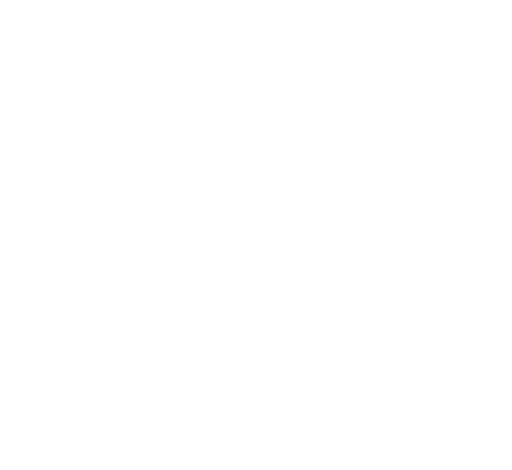
t = 0.00 s
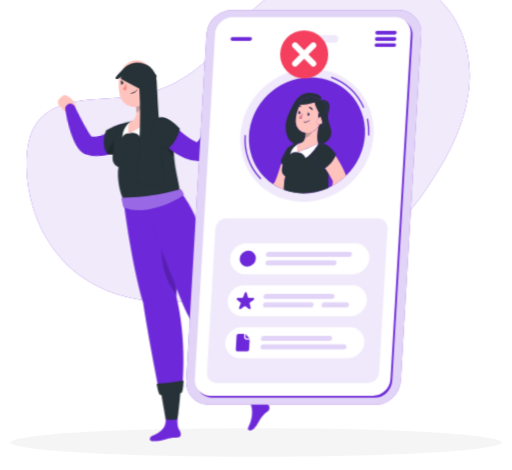
t = 1.70 s
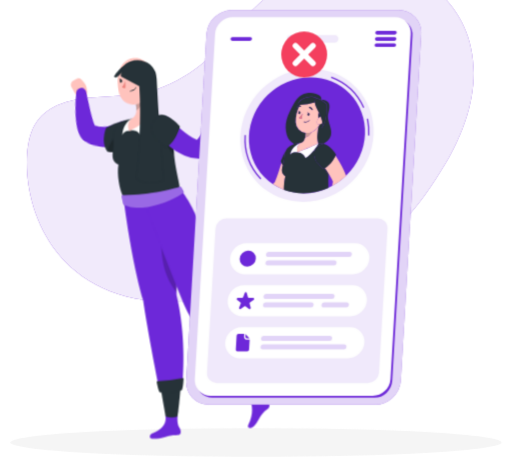
t = 2.90 s
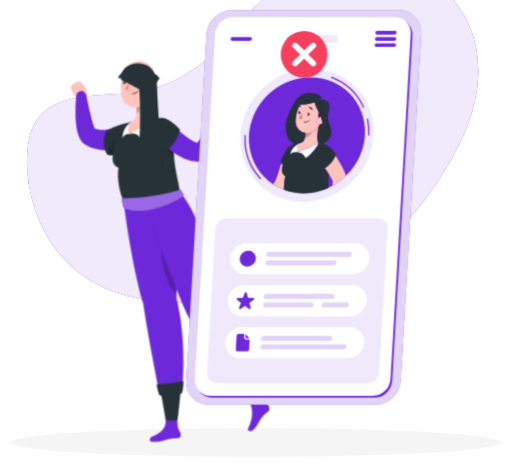
t = 4.70 s
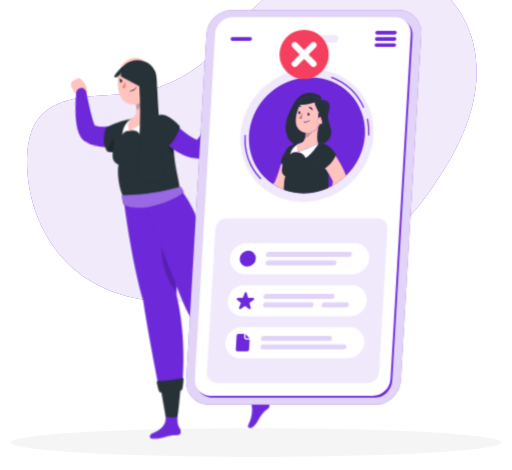
t = 6.10 s
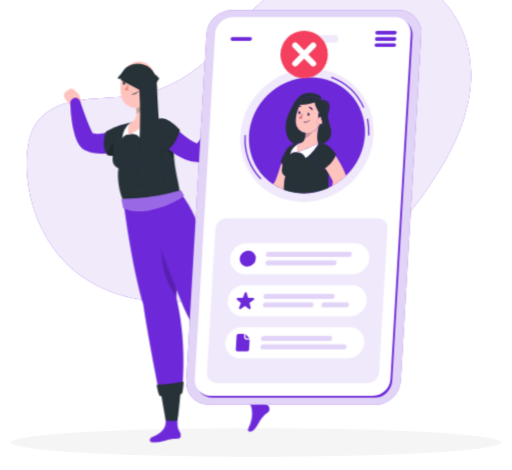
t = 7.60 s

The animated SVG that drew these frames (rendered in a browser with its animation timeline set to each time). Animation: 8 CSS @keyframes rules; one cycle of 9.10 s, repeats indefinitely.

<svg xmlns="http://www.w3.org/2000/svg" viewBox="48 67 404 371" id="ss-interest-gone-f"><style>svg#ss-interest-gone-f #wave{transform-box:view-box;transform-origin:148px 182px;animation:0.8s ease-in-out 1.0s infinite k-wave}svg#ss-interest-gone-f #head{transform-box:view-box;transform-origin:156px 157px;animation:4s ease-in-out 1.0s infinite k-head}svg#ss-interest-gone-f #binter-p{transform-box:view-box;transform-origin:288px 110px;animation:2.00s ease-in-out 1.1s infinite pulse}svg#ss-interest-gone-f #background-simple{transform-box:fill-box;transform-origin:center;animation:0.8s 1 both cubic-bezier(.2,.7,.2,1) bxGrow,8s infinite none ease-in-out drift;animation-delay:0s,0.9s}svg#ss-interest-gone-f #Shadow{transform-box:fill-box;transform-origin:center;animation:0.6s 1 both linear bxFade;animation-delay:0.2s}svg#ss-interest-gone-f #Character{transform-box:fill-box;transform-origin:center;animation:0.7s 1 both cubic-bezier(.2,.7,.2,1) bxIn,3.2s infinite none ease-in-out bob;animation-delay:0.18s,1.08s}svg#ss-interest-gone-f #Device{transform-box:fill-box;transform-origin:center;animation:0.7s 1 both cubic-bezier(.2,.7,.2,1) bxIn;animation-delay:0.36s}@keyframes bob{0%,100%{transform:none}50%{transform:translateY(-3px)}}@keyframes bxFade{from{opacity:0}to{opacity:1}}@keyframes bxGrow{from{opacity:0;transform:scale(.92)}to{opacity:1;transform:none}}@keyframes bxIn{from{opacity:0;transform:translateY(14px)}to{opacity:1;transform:none}}@keyframes drift{0%,100%{transform:none}50%{transform:translate(4px,-3px) scale(1.02)}}@keyframes pulse{0%,100%{transform:scale(1)}50%{transform:scale(1.08)}}@keyframes k-wave{0%,100%{transform:rotate(-10deg)}50%{transform:rotate(10deg)}}@keyframes k-head{0%,100%{transform:rotate(0)}30%,50%{transform:rotate(-6deg)}75%{transform:rotate(3deg)}}@media (prefers-reduced-motion: reduce){svg#ss-interest-gone-f *{animation:none!important}}</style><g id="background-simple"><path d="M155.78,142.76c28.22-4.3,53-22.45,72.54-45.58C313-21.52,487.63,62.69,388.5,209.42c-48,75.84-112.87,90-179.65,94.65C74.93,320.3,59.52,205.84,72.51,172.42,86,139.64,128.74,147.7,155.78,142.76Z" style="fill:#6D28D9" /><path d="M155.78,142.76c28.22-4.3,53-22.45,72.54-45.58C313-21.52,487.63,62.69,388.5,209.42c-48,75.84-112.87,90-179.65,94.65C74.93,320.3,59.52,205.84,72.51,172.42,86,139.64,128.74,147.7,155.78,142.76Z" style="fill:#fff;opacity:0.9" /></g><g id="Shadow"><ellipse id="path" cx="250" cy="416.24" rx="193.89" ry="11.32" style="fill:#f5f5f5" /></g><g id="Character"><g id="wave"><path d="M111.59,145.47l-.62-2a8.18,8.18,0,0,0-2.25-3.55l-2-1.82a3.69,3.69,0,0,0-4.71-.25l-2.14,1.6a3.69,3.69,0,0,0-.72,5.2l1.38,1.8s3.24,5.48,7.93,7.38l1.08-.92,0,0A7,7,0,0,0,111.59,145.47Z" style="fill:#ffc3bd" /><path d="M150.46,180.19l-.64.49-.52.38-1,.7c-.67.44-1.35.85-2,1.25a43.44,43.44,0,0,1-4.2,2.12,38.58,38.58,0,0,1-9.25,2.76,31.8,31.8,0,0,1-10.17.06,26.89,26.89,0,0,1-5.06-1.31c-.41-.13-.82-.3-1.22-.47l-.6-.25-.3-.13-.33-.14-.42-.2a10.34,10.34,0,0,1-2.39-1.69,12.61,12.61,0,0,1-1.41-1.55,20.81,20.81,0,0,1-2.72-5c-.6-1.48-1.06-2.9-1.47-4.29a79.71,79.71,0,0,1-1.81-8.17,107.52,107.52,0,0,1-1.53-16.1,4,4,0,0,1,7.85-1.46l0,.11c1.74,4.79,3.41,9.7,5.17,14.36.91,2.32,1.79,4.63,2.79,6.73.48,1.05,1,2.05,1.49,2.92a7.13,7.13,0,0,0,1.27,1.73s0,0-.07-.14a2.81,2.81,0,0,0-.8-.58l-.19-.1c-.06,0-.18-.07-.11-.05l.16,0,.31.08a4.8,4.8,0,0,0,.63.15,16.89,16.89,0,0,0,2.56.31,20,20,0,0,0,5.35-.56,30.57,30.57,0,0,0,5.58-2c.93-.42,1.85-.91,2.75-1.4.45-.25.89-.52,1.31-.78l1-.64.78-.49a8.05,8.05,0,0,1,9.14,13.24Z" style="fill:#6D28D9" /></g><path d="M168,411.88c6.33-2.09,11.66-6.37,10.59-13.88-.47-3.22,9.86-4.48,9.86-4.48-1.17,10.23.11,12,1.34,14.31s1.16,5.14-1,5.39c-2.56.31-3.13,0-6.31.45-3.72.49-6.13,2.43-13.56,2.43C164.91,416.1,166,412.54,168,411.88Z" style="fill:#6D28D9" /><path d="M187.25,302.61c.73-51.24-4-79.17-4-79.17l-37.91,1.89s5.61,46.88,15.57,81.41c2.66,18.53,8.65,49.87,12.8,70.92a91.05,91.05,0,0,0,18.17-3.44C193.33,355.73,193.59,329,187.25,302.61Z" style="fill:#6D28D9" /><path d="M188.07,398.54s1.48-9.68,2.48-24.32A68,68,0,0,1,175,377.66c2.16,12.78,3.7,20.92,3.7,20.92A13.68,13.68,0,0,0,188.07,398.54Z" style="fill:#263238" /><path d="M171.64,371.53c.33,1.76,1.25,6.17,2.16,7.72a.68.68,0,0,0,.5.33c7.07.89,14.13-.53,17-1.81a.62.62,0,0,0,.35-.36c.8-2.12,1.09-6.58,1.18-8.46a.67.67,0,0,0-.8-.69,170.06,170.06,0,0,1-19.82,2.48A.66.66,0,0,0,171.64,371.53Z" style="fill:#263238" /><path d="M145.84,165.08c-5.62,1-14.19,5.75-14.19,5.75s-4.51,10.8.89,18.58c5.32,1.26,8,.23,8,.23Z" style="fill:#263238" /><path d="M132.54,189.41c5.32,1.26,8,.23,8,.23l-.19-14.57C136.74,179.93,133.73,184.75,132.54,189.41Z" style="opacity:0.2" /><path d="M187.05,272.38c-4.24-10.37-8.8-18.91-10.55-26.71-3,21.21-.64,40.72,10.77,54.7C187.4,290.05,187.29,280.71,187.05,272.38Z" style="opacity:0.2" /><path d="M245,353.7l-15.13,10.76c-12.35-16.09-30.87-40.67-35.35-51.37-11.38-27.15-34.26-87-34.26-87l29.7-6.9s18.74,17.4,30.83,83.06C230.91,316.63,239.43,337.79,245,353.7Z" style="fill:#6D28D9" /><path d="M244.13,404.7c3.77-7.37,3.82-15.49-.25-21.89-1.75-2.74,7.14-8.15,7.14-8.15,3.14,9.81,5.7,10.38,7.88,11.9s2.4,4.79.56,5.9a15.23,15.23,0,0,0-5,4.75c-2.28,3-3.56,7.12-6.83,9.69C245.54,408.53,242.47,407.93,244.13,404.7Z" style="fill:#6D28D9" /><path d="M252.67,379.16s-2.61-9.18-7.73-22.93a68.85,68.85,0,0,1-12.75,9.54c7.23,10.76,12.52,18.49,12.52,18.49A17.37,17.37,0,0,0,252.67,379.16Z" style="fill:#263238" /><path d="M226.6,361.57c1,1.46,3.68,5.11,5.15,6.14a.7.7,0,0,0,.6.1c6.8-2.1,12.65-6.31,14.79-8.68a.6.6,0,0,0,.16-.48c-.14-2.25-1.72-6.44-2.41-8.19a.67.67,0,0,0-1-.3,169.51,169.51,0,0,1-17,10.43A.67.67,0,0,0,226.6,361.57Z" style="fill:#263238" /><path d="M137.26,180c1.36,8.85-3.91,15.71,4.2,19.79-1.35,6.73.65,20.17,3.86,25.5,4.51,2.45,26.57-1.17,44.6-6.11-.26-7.7-6.59-22.85-4.83-48.07a9.87,9.87,0,0,0-10.2-10.54c-1.56,0-3.22.15-4.9.3a123.85,123.85,0,0,0-17.57,2.4c-1.87.44-3.8.94-5.63,1.46A13.56,13.56,0,0,0,137.26,180Z" style="fill:#263238" /><path d="M150,173.27s5.65-2.06,8.61,3c4.93-2.77,11.86-14.48,11.37-15.37C161.73,163.17,150,173.27,150,173.27Z" style="fill:#fff" /><path d="M150,173.27s-4.29-.51-5.5,3.29c0-7.5,5.06-12.22,7.27-13.1C151,165.42,150,173.27,150,173.27Z" style="fill:#fff" /><path d="M167.82,141.05c-.63,5.85-.73,15.25,2.17,19.86,0,0-11,7.53-20,12.36-2.83-6.55,1.77-9.81,1.77-9.81,4.29-1.64,4.25-7.13,3.67-11.33Z" style="fill:#ffc3bd" /><g id="head"><path d="M155.45,152.13l7-6.3a6.89,6.89,0,0,1-.22,3.53,14.84,14.84,0,0,1-6.58,7.75A23.48,23.48,0,0,0,155.45,152.13Z" style="opacity:0.2" /><path d="M170.08,130.18c-1,9.5-1.15,13.53-6.05,18.23-7.38,7.07-18.61,3.83-20.46-5.75-1.67-8.63.16-22.71,9.44-26.14S171,120.69,170.08,130.18Z" style="fill:#ffc3bd" /><path d="M168,137.13a7.75,7.75,0,0,1-.34-10.85c2.5-2.53,6,2.71,6,2.71Z" style="fill:#263238" /><path d="M156.41,132.81c0,.78-.47,1.39-1,1.37s-.89-.67-.86-1.44.47-1.39,1-1.37S156.44,132,156.41,132.81Z" style="fill:#263238" /><path d="M146.87,132.58c0,.77-.46,1.38-1,1.36s-.89-.66-.86-1.44.46-1.38,1-1.36S146.9,131.8,146.87,132.58Z" style="fill:#263238" /><path d="M146.23,131.19l-1.84-.61S145.29,132.07,146.23,131.19Z" style="fill:#263238" /><path d="M149.22,132.88a20.74,20.74,0,0,1-3,4.84,3.34,3.34,0,0,0,2.74.62Z" style="fill:#ed847e" /><path d="M153.35,141.38a6.94,6.94,0,0,1-1.31.06.23.23,0,0,1-.22-.23.23.23,0,0,1,.24-.22,6.17,6.17,0,0,0,5.1-2.2.22.22,0,0,1,.31-.06.23.23,0,0,1,.06.32A6.36,6.36,0,0,1,153.35,141.38Z" style="fill:#263238" /><path d="M171.66,138.14a6.1,6.1,0,0,1-3.84,3.26c-2.13.53-3.12-1.81-2.46-4.15.59-2.11,2.42-4.92,4.52-4.41S172.69,136.09,171.66,138.14Z" style="fill:#ffc3bd" /><path d="M158.4,127.71a.43.43,0,0,1-.3-.19,3.64,3.64,0,0,0-2.84-1.67.44.44,0,0,1-.46-.44.45.45,0,0,1,.45-.47,4.51,4.51,0,0,1,3.6,2.07.45.45,0,0,1-.12.63A.44.44,0,0,1,158.4,127.71Z" style="fill:#263238" /><path d="M142.65,127.38a.49.49,0,0,1-.31-.14.45.45,0,0,1,0-.64,4.53,4.53,0,0,1,3.93-1.36.46.46,0,0,1,.35.54.45.45,0,0,1-.54.35,3.63,3.63,0,0,0-3.1,1.11A.47.47,0,0,1,142.65,127.38Z" style="fill:#263238" /><path d="M155.77,131.42l-1.84-.6S154.82,132.31,155.77,131.42Z" style="fill:#263238" /><path id="haircap" d="M171.0 140.6 C172.7 117.0 156.5 110.2 140.8 128.4 C142.0 130.7 144.9 128.4 147.8 125.4 C155.1 128.4 162.3 132.2 164.6 140.6 C165.8 145.5 167.5 149.3 169.3 152.0 Z" style="fill:#263238" /></g><path id="hairlong" d="M143.4 130.3 C142.0 113.2 171.0 112.4 171.6 132.2 C173.3 166.4 175.3 189.2 176.8 212.0 C168.1 215.8 157.9 213.9 155.1 210.1 C157.9 189.2 159.4 162.6 157.9 137.9 Z" style="fill:#263238" /><path d="M184.85,176a120,120,0,0,0,.53,16c-5-5.28-11.28-15.25-11.69-20.25Z" style="opacity:0.2" /><path d="M217.5,157.22l1.09-6.35,9.87,3.81s-2.29,5.91-6.5,8.52l-1.17-.74A6.92,6.92,0,0,1,217.5,157.22Z" style="fill:#ffc3bd" /><path d="M224.75,147.33,228,149.1a3.06,3.06,0,0,1,1.24,4.13l-.77,1.45-9.87-3.81,2.35-2.81A3.07,3.07,0,0,1,224.75,147.33Z" style="fill:#ffc3bd" /><path d="M183.09,164.47l1.26,1.3,1.37,1.39c.93.91,1.86,1.84,2.82,2.72,1.9,1.79,3.86,3.45,5.83,5a43.76,43.76,0,0,0,5.9,3.9,16.08,16.08,0,0,0,5.09,1.82l-2.69.5c-.66.32-.62.46-.48.35a4.23,4.23,0,0,0,.74-.63,19.56,19.56,0,0,0,2-2.45c1.36-1.93,2.74-4.12,4-6.39s2.6-4.6,3.89-7l3.85-7.12,0-.06a4.05,4.05,0,0,1,7.57,2.57c-.46,2.88-1.09,5.6-1.79,8.37S221,174.25,220,177a69.52,69.52,0,0,1-3.48,8.29,37.14,37.14,0,0,1-2.63,4.36,18.17,18.17,0,0,1-2.06,2.4,12.47,12.47,0,0,1-3.89,2.63,6.15,6.15,0,0,1-2.25.49h-.44a27.73,27.73,0,0,1-11.47-2.41,49.22,49.22,0,0,1-4.66-2.29q-2.17-1.28-4.19-2.65a72.08,72.08,0,0,1-7.46-6c-1.15-1.06-2.29-2.13-3.38-3.26-.54-.56-1.09-1.12-1.62-1.71s-1-1.13-1.65-1.88a8.08,8.08,0,0,1,12-10.84Z" style="fill:#6D28D9" /><path d="M175.33,160.62c7.33.22,14.62,9,14.62,9s-2.82,11.65-10.85,16.67c-4.52-3.52-8.35-6.34-8.35-6.34C164.36,170.58,166.49,164.36,175.33,160.62Z" style="fill:#263238" /><path d="M143.86,224.64c.54,3.13,1.19,5.59,1.4,6.34a.61.61,0,0,0,.29.38c1.07.59,5.95,3,14.91,2.47,10-.54,24.67-6,32.28-11.81a.64.64,0,0,0,.2-.75,28.42,28.42,0,0,0-2.05-3.76.64.64,0,0,0-.72-.26c-3.28,1-23.93,6.91-45.68,6.65A.64.64,0,0,0,143.86,224.64Z" style="fill:#6D28D9" /><path d="M143.86,224.64c.54,3.13,1.19,5.59,1.4,6.34a.61.61,0,0,0,.29.38c1.07.59,5.95,3,14.91,2.47,10-.54,24.67-6,32.28-11.81a.64.64,0,0,0,.2-.75,28.42,28.42,0,0,0-2.05-3.76.64.64,0,0,0-.72-.26c-3.28,1-23.93,6.91-45.68,6.65A.64.64,0,0,0,143.86,224.64Z" style="fill:#fff;opacity:0.30000000000000004" /></g><g id="Device"><path d="M344.27,386.41H212.61a17.65,17.65,0,0,1-17.77-18.88l16-273.65a20.34,20.34,0,0,1,20-18.88H362.53A17.65,17.65,0,0,1,380.3,93.88L364.25,367.53A20.34,20.34,0,0,1,344.27,386.41Z" style="fill:#6D28D9" /><path d="M344.27,386.41H212.61a17.65,17.65,0,0,1-17.77-18.88l16-273.65a20.34,20.34,0,0,1,20-18.88H362.53A17.65,17.65,0,0,1,380.3,93.88L364.25,367.53A20.34,20.34,0,0,1,344.27,386.41Z" style="fill:#fff;opacity:0.8" /><path d="M343.49,380.93h-128A12.4,12.4,0,0,1,203,367.67L219,95.21a14.3,14.3,0,0,1,14-13.27H361a12.41,12.41,0,0,1,12.49,13.27l-16,272.46A14.29,14.29,0,0,1,343.49,380.93Z" style="fill:#6D28D9" /><path d="M342.11,379.47h-128a12.41,12.41,0,0,1-12.49-13.27l16-272.46a14.3,14.3,0,0,1,14-13.27h128a12.41,12.41,0,0,1,12.49,13.27l-16,272.46A14.3,14.3,0,0,1,342.11,379.47Z" style="fill:#fff" /><path d="M338.37,369.34H219a7.67,7.67,0,0,1-7.72-8.2L218,247.49a8.83,8.83,0,0,1,8.68-8.2H346a7.67,7.67,0,0,1,7.72,8.2l-6.67,113.65A8.83,8.83,0,0,1,338.37,369.34Z" style="fill:#6D28D9;opacity:0.1" /><path d="M311.86,100.68H277.07a2.74,2.74,0,0,1-2.76-2.93h0a3.16,3.16,0,0,1,3.11-2.94H312.2A2.74,2.74,0,0,1,315,97.75h0A3.15,3.15,0,0,1,311.86,100.68Z" style="fill:#6D28D9;opacity:0.1" /><ellipse cx="290.18" cy="173.79" rx="54.07" ry="50.99" transform="translate(-39.07 251.27) rotate(-44.16)" style="fill:#6D28D9;opacity:0.1" /><path d="M253.4,208.57a46.41,46.41,0,0,1-12.47-35l1,0a45.45,45.45,0,0,0,12.2,34.25Z" style="fill:#6D28D9" /><path d="M339.42,174l-1-.06a47.94,47.94,0,0,0-1-13.14l1-.22A48.42,48.42,0,0,1,339.42,174Z" style="fill:#6D28D9" /><path d="M334.52,152.1a45,45,0,0,0-25.35-23.69l.35-.94a45.89,45.89,0,0,1,25.91,24.23Z" style="fill:#6D28D9" /><ellipse cx="290.18" cy="173.79" rx="47.12" ry="44.43" transform="translate(-39.07 251.27) rotate(-44.16)" style="fill:#6D28D9" /><path d="M285.09,180h0c2.2-.49,3.23-2.37,3.7-4.51.05-.23.09-.45.13-.67l0-.2a22.74,22.74,0,0,0,.2-2.69,8.72,8.72,0,0,1-7.86-8.54A25.73,25.73,0,0,1,284,151.15a2.81,2.81,0,0,0-1.35.56.33.33,0,0,1-.27.06.36.36,0,0,1-.22-.13.36.36,0,0,1,.07-.49,3.56,3.56,0,0,1,2.16-.72c.15-.24.29-.49.44-.72-.64,0-1.26,0-1.86,0,.66-4.62,9.55-8.5,15.61-5,2.7.54,7.16,4.4,7.16,4.4a56.89,56.89,0,0,1-.21,7.37h0c-.4,4.18-1.39,9.09-3.8,11.83a8.7,8.7,0,0,0,.64-4.45,4.66,4.66,0,0,1-2.08,1.19,12.45,12.45,0,0,1-1,1.76c-.94,4.29-1.61,10-.18,13.29,1.29.08,2.54.2,3.73.33l.29.05a21.34,21.34,0,0,0,2.26-1.53c9-7-.55-15.22,1.7-22.75s.35-10.39-5.8-10.63c2.55-4.07-13.65-10.57-20.77,2.06-6.45,11.45-8.53,17.17-6.21,26.12a11.75,11.75,0,0,0,5.51,6.89,10.54,10.54,0,0,1,1.38-.28C282.47,180.24,283.79,180.1,285.09,180Z" style="fill:#263238" /><path d="M271.1,197.6a22,22,0,0,1-1-2c-.68,2-1.35,4-2,6-.62,1.8-1.21,3.6-1.83,5.32l-.93,2.43-.4,1c-.14.27,0,.11,0,.19a10.44,10.44,0,0,1-1.41,1.36c-.11.11-.25.21-.37.31a42.5,42.5,0,0,0,8.87,4.57c.07-4.57.63-9.32,1.23-10.59C269.66,203.69,270.2,201,271.1,197.6Z" style="fill:#ffc3bd" /><path d="M274.6,184.11l-.25.35c.08-.12.17-.23.26-.34Z" style="fill:#263238" /><path d="M272.29,190.81a10.66,10.66,0,0,1,1.91-6.16,48.27,48.27,0,0,0-4.7,9.6s.18.53.56,1.36a22,22,0,0,0,1,2A25.8,25.8,0,0,0,272.29,190.81Z" style="fill:#263238" /><path d="M307.15,205.32a42.1,42.1,0,0,1-3.15-5.47c-.3.16-.61.32-.93.46-3-3.17-5.56-5.73-5.56-5.73-3.74-7.8-1.43-12.24,5.66-14.05a9.32,9.32,0,0,1,3.1,1.25,7.38,7.38,0,0,0-3.14-1.26l-.29-.05c-1.19-.13-2.44-.25-3.73-.33.28.73-6.14,10-10.17,11.47-1.65-4.16-6.28-4.44-6.28-4.44s-4.32-.89-5.66,1.83c.88-5.62,6.29-8.58,8.09-9-1.3.11-2.62.25-3.89.41a10.54,10.54,0,0,0-1.38.28,10.05,10.05,0,0,0-5.21,3.44c-.09.11-.18.22-.26.34l-.15.19a10.66,10.66,0,0,0-1.91,6.16,25.8,25.8,0,0,1-1.19,6.79c-.9,3.36-1.44,6.09,2.09,8.59-.6,1.27-1.16,6-1.23,10.59a44.26,44.26,0,0,0,15.53,2.76,47.32,47.32,0,0,0,19.66-4.31,103.13,103.13,0,0,1,.09-11.17h0C307.21,204.47,307.17,204.91,307.15,205.32Z" style="fill:#263238" /><path d="M282.66,187.17s4.63.28,6.28,4.44c4-1.52,10.45-10.74,10.17-11.47C299.11,180.14,290,184.56,282.66,187.17Z" style="fill:#fff" /><path d="M285.11,180h0c-1.8.43-7.21,3.39-8.09,9,1.34-2.72,5.66-1.83,5.66-1.83C281.28,181.91,285.11,180,285.11,180Z" style="fill:#fff" /><path d="M288.94,174.81l0-.2Z" style="fill:#ffc3bd" /><path d="M299.29,166.85a12.18,12.18,0,0,1-3.24,3.2,10.74,10.74,0,0,1-1.7,1,11.51,11.51,0,0,1-5.57,4.63l0-.17c-.47,2.14-1.5,4-3.7,4.51,0,0-3.83,1.92-2.45,7.18,7.35-2.61,16.45-7,16.45-7C297.68,176.86,298.35,171.14,299.29,166.85Z" style="fill:#ffc3bd" /><path d="M288.81,175.48c.05-.23.09-.45.13-.67C288.9,175,288.86,175.25,288.81,175.48Z" style="fill:#263238" /><path d="M288.81,175.48c.05-.23.09-.45.13-.67C288.9,175,288.86,175.25,288.81,175.48Z" style="opacity:0.2" /><path d="M289.17,171.92a22.74,22.74,0,0,1-.2,2.69,20.93,20.93,0,0,0,.2-2.69Z" style="fill:#263238" /><path d="M289.17,171.92a22.74,22.74,0,0,1-.2,2.69,20.93,20.93,0,0,0,.2-2.69Z" style="opacity:0.2" /><path d="M294.35,171a9.69,9.69,0,0,1-5.18.9,20.93,20.93,0,0,1-.2,2.69l0,.2c0,.22-.08.44-.13.67l0,.17A11.51,11.51,0,0,0,294.35,171Z" style="fill:#ffc3bd" /><path d="M294.35,171a9.69,9.69,0,0,1-5.18.9,20.93,20.93,0,0,1-.2,2.69l0,.2c0,.22-.08.44-.13.67l0,.17A11.51,11.51,0,0,0,294.35,171Z" style="opacity:0.2" /><path d="M294.35,171a10.74,10.74,0,0,0,1.7-1,12.18,12.18,0,0,0,3.24-3.2,12.45,12.45,0,0,0,1-1.76c-.19,0-.38.1-.56.12-1.67.15-2.14-1.73-1.38-3.41a6.58,6.58,0,0,1,1-1.57,6.05,6.05,0,0,1,.3-4.32c-1.52-3.12-3.13-6-3.28-8.09a42.67,42.67,0,0,1-11.54,1.89c-.15.23-.29.48-.44.72a3.32,3.32,0,0,1,1,.15.34.34,0,0,1,.2.44.35.35,0,0,1-.44.21,2.52,2.52,0,0,0-1.11-.08,25.73,25.73,0,0,0-2.67,12.23,8.72,8.72,0,0,0,7.86,8.54h0A9.69,9.69,0,0,0,294.35,171Zm-2.23-19.64a3.42,3.42,0,0,1,2.48,2,.36.36,0,0,1-.16.47.34.34,0,0,1-.26,0,.3.3,0,0,1-.2-.18,2.74,2.74,0,0,0-2-1.57.36.36,0,0,1-.3-.39A.35.35,0,0,1,292.12,151.38Zm-.35,4.94h0a1,1,0,0,1,.35,1.11c-.11.58-.51,1-.89.91s-.6-.6-.49-1.18a1.35,1.35,0,0,1,.43-.76,1.51,1.51,0,0,1-.69-.76Zm-8.2-.42a1.34,1.34,0,0,1,.42-.75,1.57,1.57,0,0,1-.68-.77l1.31.67h0a1.05,1.05,0,0,1,.35,1.11c-.12.58-.51,1-.89.92S283.46,156.48,283.57,155.9Zm2.32,4.86a2.55,2.55,0,0,1-2-.79,16.08,16.08,0,0,0,2.78-3.3Zm1.93,2.68a.18.18,0,0,1-.13-.21.17.17,0,0,1,.2-.13A4.7,4.7,0,0,0,292,162a.17.17,0,1,1,.25.24,4.85,4.85,0,0,1-3.42,1.28A7.22,7.22,0,0,1,287.82,163.44Z" style="fill:#ffc3bd" /><polygon points="305.51 156.52 305.51 156.52 305.51 156.52 305.51 156.52" style="fill:#263238" /><path d="M301,159c-.42-1-.9-2.07-1.39-3.07a6.05,6.05,0,0,0-.3,4.32A4.05,4.05,0,0,1,301,159Z" style="fill:#263238" /><path d="M291.15,156.41a1.35,1.35,0,0,0-.43.76c-.11.58.11,1.11.49,1.18s.78-.33.89-.91a1,1,0,0,0-.35-1.11A.61.61,0,0,1,291.15,156.41Z" style="fill:#263238" /><path d="M285,156.17a1.05,1.05,0,0,0-.35-1.11.66.66,0,0,1-.61.09,1.34,1.34,0,0,0-.42.75c-.11.58.11,1.11.49,1.19S284.83,156.75,285,156.17Z" style="fill:#263238" /><path d="M284.6,155.06h0l-1.31-.67a1.57,1.57,0,0,0,.68.77A.66.66,0,0,0,284.6,155.06Z" style="fill:#263238" /><path d="M283.9,160a2.55,2.55,0,0,0,2,.79l.79-4.09A16.08,16.08,0,0,1,283.9,160Z" style="fill:#ed847e" /><path d="M292.23,162a.18.18,0,0,0-.25,0,4.7,4.7,0,0,1-4.09,1.08.17.17,0,0,0-.2.13.18.18,0,0,0,.13.21,7.22,7.22,0,0,0,1,.1,4.85,4.85,0,0,0,3.42-1.28A.18.18,0,0,0,292.23,162Z" style="fill:#263238" /><path d="M301,159a4.05,4.05,0,0,0-1.69,1.25,6.58,6.58,0,0,0-1,1.57c-.76,1.68-.29,3.56,1.38,3.41.18,0,.37-.08.56-.12a4.66,4.66,0,0,0,2.08-1.19A18.12,18.12,0,0,0,301,159Z" style="fill:#ffc3bd" /><path d="M296.56,146.32c.06-1.44.88-1.79,2-1.57-6.06-3.54-14.95.34-15.61,5,.6,0,1.22,0,1.86,0a42.67,42.67,0,0,0,11.54-1.89A3.19,3.19,0,0,1,296.56,146.32Z" style="fill:#263238" /><path d="M296.56,146.32a3.19,3.19,0,0,0-.21,1.5c.15,2.12,1.76,5,3.28,8.09.49,1,1,2,1.39,3.07a18.12,18.12,0,0,1,1.33,4.92,8.7,8.7,0,0,1-.64,4.45c2.41-2.74,3.4-7.65,3.8-11.83h0a56.89,56.89,0,0,0,.21-7.37s-4.46-3.86-7.16-4.4C297.44,144.53,296.62,144.88,296.56,146.32Z" style="fill:#263238" /><path d="M292,152.07a2.74,2.74,0,0,1,2,1.57.3.3,0,0,0,.2.18.34.34,0,0,0,.26,0,.36.36,0,0,0,.16-.47,3.42,3.42,0,0,0-2.48-2,.35.35,0,0,0-.39.3A.36.36,0,0,0,292,152.07Z" style="fill:#263238" /><path d="M285.09,151.23a.35.35,0,0,0,.44-.21.34.34,0,0,0-.2-.44,3.32,3.32,0,0,0-1-.15,3.56,3.56,0,0,0-2.16.72.36.36,0,0,0-.07.49.36.36,0,0,0,.22.13.33.33,0,0,0,.27-.06,2.81,2.81,0,0,1,1.35-.56A2.52,2.52,0,0,1,285.09,151.23Z" style="fill:#263238" /><path d="M291.15,156.41a.61.61,0,0,0,.6-.08h0l-1.31-.67A1.51,1.51,0,0,0,291.15,156.41Z" style="fill:#263238" /><path d="M307.15,205.32c0-.41.06-.85.08-1.27-.56-.89-1.13-1.79-1.72-2.68l-1.15-1.71-.36.19A42.1,42.1,0,0,0,307.15,205.32Z" style="fill:#263238" /><path d="M307.15,205.32c0-.41.06-.85.08-1.27-.56-.89-1.13-1.79-1.72-2.68l-1.15-1.71-.36.19A42.1,42.1,0,0,0,307.15,205.32Z" style="opacity:0.2" /><path d="M310.12,213.6l0,.16a49.61,49.61,0,0,0,10.92-8,43.2,43.2,0,0,0-1.92-4.73,66.63,66.63,0,0,0-3.23-6.11c-1-1.72-2.06-3.36-3.15-5-1,2.09-3.84,7.12-8.35,9.71l1.15,1.71c.59.89,1.16,1.79,1.72,2.68h0c.49.78,1,1.57,1.41,2.35.77,1.35,1.49,2.71,2,4l-.1.68C310.45,211.88,310.3,212.73,310.12,213.6Z" style="fill:#ffc3bd" /><path d="M297.51,194.58s2.56,2.56,5.56,5.73c.32-.14.63-.3.93-.46l.36-.19c4.51-2.59,7.33-7.62,8.35-9.71.29-.59.44-.95.44-.95s-2.9-4.8-6.88-7.22a9.32,9.32,0,0,0-3.1-1.25C296.08,182.34,293.77,186.78,297.51,194.58Z" style="fill:#263238" /><path d="M345.46,94.27h14.09a1.54,1.54,0,0,0,1.51-1.43h0a1.33,1.33,0,0,0-1.34-1.42h-14.1a1.54,1.54,0,0,0-1.51,1.42h0A1.33,1.33,0,0,0,345.46,94.27Z" style="fill:#6D28D9" /><path d="M345.17,99.18h14.09a1.54,1.54,0,0,0,1.51-1.43h0a1.33,1.33,0,0,0-1.34-1.43H345.34a1.54,1.54,0,0,0-1.52,1.43h0A1.35,1.35,0,0,0,345.17,99.18Z" style="fill:#6D28D9" /><path d="M231.18,99.18h14.09a1.55,1.55,0,0,0,1.52-1.43h0a1.34,1.34,0,0,0-1.35-1.43H231.35a1.53,1.53,0,0,0-1.51,1.43h0A1.34,1.34,0,0,0,231.18,99.18Z" style="fill:#6D28D9" /><path d="M344.88,104.08H359a1.54,1.54,0,0,0,1.52-1.43h0a1.35,1.35,0,0,0-1.35-1.43H345.05a1.55,1.55,0,0,0-1.52,1.43h0A1.34,1.34,0,0,0,344.88,104.08Z" style="fill:#6D28D9" /><path d="M326.36,283.49H241.12a11.54,11.54,0,0,1-11.62-12.34h0a13.3,13.3,0,0,1,13.07-12.34h85.24a11.54,11.54,0,0,1,11.62,12.34h0A13.3,13.3,0,0,1,326.36,283.49Z" style="fill:#fff" /><path d="M324.42,316.66H239.17a11.56,11.56,0,0,1-11.62-12.35h0A13.3,13.3,0,0,1,240.62,292h85.25a11.54,11.54,0,0,1,11.62,12.34h0A13.31,13.31,0,0,1,324.42,316.66Z" style="fill:#fff" /><path d="M322.47,349.82H237.23a11.54,11.54,0,0,1-11.62-12.34h0a13.31,13.31,0,0,1,13.07-12.35h85.24a11.55,11.55,0,0,1,11.62,12.35h0A13.3,13.3,0,0,1,322.47,349.82Z" style="fill:#fff" /><ellipse cx="243.44" cy="271.15" rx="6.55" ry="6.17" transform="translate(-120.1 246.22) rotate(-44.16)" style="fill:#6D28D9" /><path d="M242.69,298.3l.84,3.17a.82.82,0,0,0,.8.6h3.33a.86.86,0,0,1,.43,1.6l-2.81,2a.92.92,0,0,0-.38,1l.84,3.17a.92.92,0,0,1-1.41,1l-2.58-2a.87.87,0,0,0-1,0l-2.81,2a.84.84,0,0,1-1.29-1l1.21-3.17a.84.84,0,0,0-.26-1l-2.58-2a.91.91,0,0,1,.61-1.6h3.33a.93.93,0,0,0,.87-.6L241,298.3A.88.88,0,0,1,242.69,298.3Z" style="fill:#6D28D9" /><path d="M245,334.12l-.53,8.9A1.48,1.48,0,0,1,243,344.4h-7.79A1.29,1.29,0,0,1,234,343l.65-11.08a1.48,1.48,0,0,1,1.46-1.39h5.6Z" style="fill:#6D28D9" /><path d="M241.66,330.55l3.37,3.57h-2.19a1.29,1.29,0,0,1-1.3-1.38l.12-2.19m-.89-2.45-.14,2.39-.13,2.19a2.39,2.39,0,0,0,.63,1.75,2.34,2.34,0,0,0,1.71.73h4.58l-1.64-1.75-3.36-3.57-1.65-1.74Z" style="fill:#fff" /><path d="M323.5,269.84H259.71a1.88,1.88,0,0,1-1.89-2h0a2.17,2.17,0,0,1,2.13-2h63.78a1.88,1.88,0,0,1,1.89,2h0A2.16,2.16,0,0,1,323.5,269.84Z" style="fill:#6D28D9;opacity:0.2" /><path d="M311.41,276.48H259.33a1.89,1.89,0,0,1-1.9-2h0a2.17,2.17,0,0,1,2.13-2h52.08a1.88,1.88,0,0,1,1.9,2h0A2.18,2.18,0,0,1,311.41,276.48Z" style="fill:#6D28D9;opacity:0.2" /><path d="M321.4,305.62H303.8a2.16,2.16,0,0,0-2.13,2h0a1.88,1.88,0,0,0,1.89,2h17.6a2.16,2.16,0,0,0,2.13-2h0A1.88,1.88,0,0,0,321.4,305.62Z" style="fill:#6D28D9;opacity:0.2" /><path d="M293.51,305.62H257.62a2.16,2.16,0,0,0-2.13,2h0a1.87,1.87,0,0,0,1.89,2h35.9a2.17,2.17,0,0,0,2.13-2h0A1.88,1.88,0,0,0,293.51,305.62Z" style="fill:#6D28D9;opacity:0.2" /><path d="M310.09,299H258a2.16,2.16,0,0,0-2.13,2h0a1.88,1.88,0,0,0,1.89,2h52.08a2.17,2.17,0,0,0,2.13-2h0A1.88,1.88,0,0,0,310.09,299Z" style="fill:#6D28D9;opacity:0.2" /><path d="M319.45,338.78H255.67a2.18,2.18,0,0,0-2.13,2h0a1.88,1.88,0,0,0,1.9,2h63.78a2.16,2.16,0,0,0,2.12-2h0A1.88,1.88,0,0,0,319.45,338.78Z" style="fill:#6D28D9;opacity:0.2" /><path d="M308.14,332.15H256.06a2.17,2.17,0,0,0-2.13,2h0a1.88,1.88,0,0,0,1.89,2h52.09a2.16,2.16,0,0,0,2.12-2h0A1.88,1.88,0,0,0,308.14,332.15Z" style="fill:#6D28D9;opacity:0.2" /><g id="binter-p"><g id="binter"><circle cx="288" cy="110" r="18" fill="#F43F5E" /><path d="M281.16 103.16 L294.84 116.84 M294.84 103.16 L281.16 116.84" fill="none" stroke="#FFFFFF" stroke-width="4.5" stroke-linecap="round" /></g></g></g></svg>
